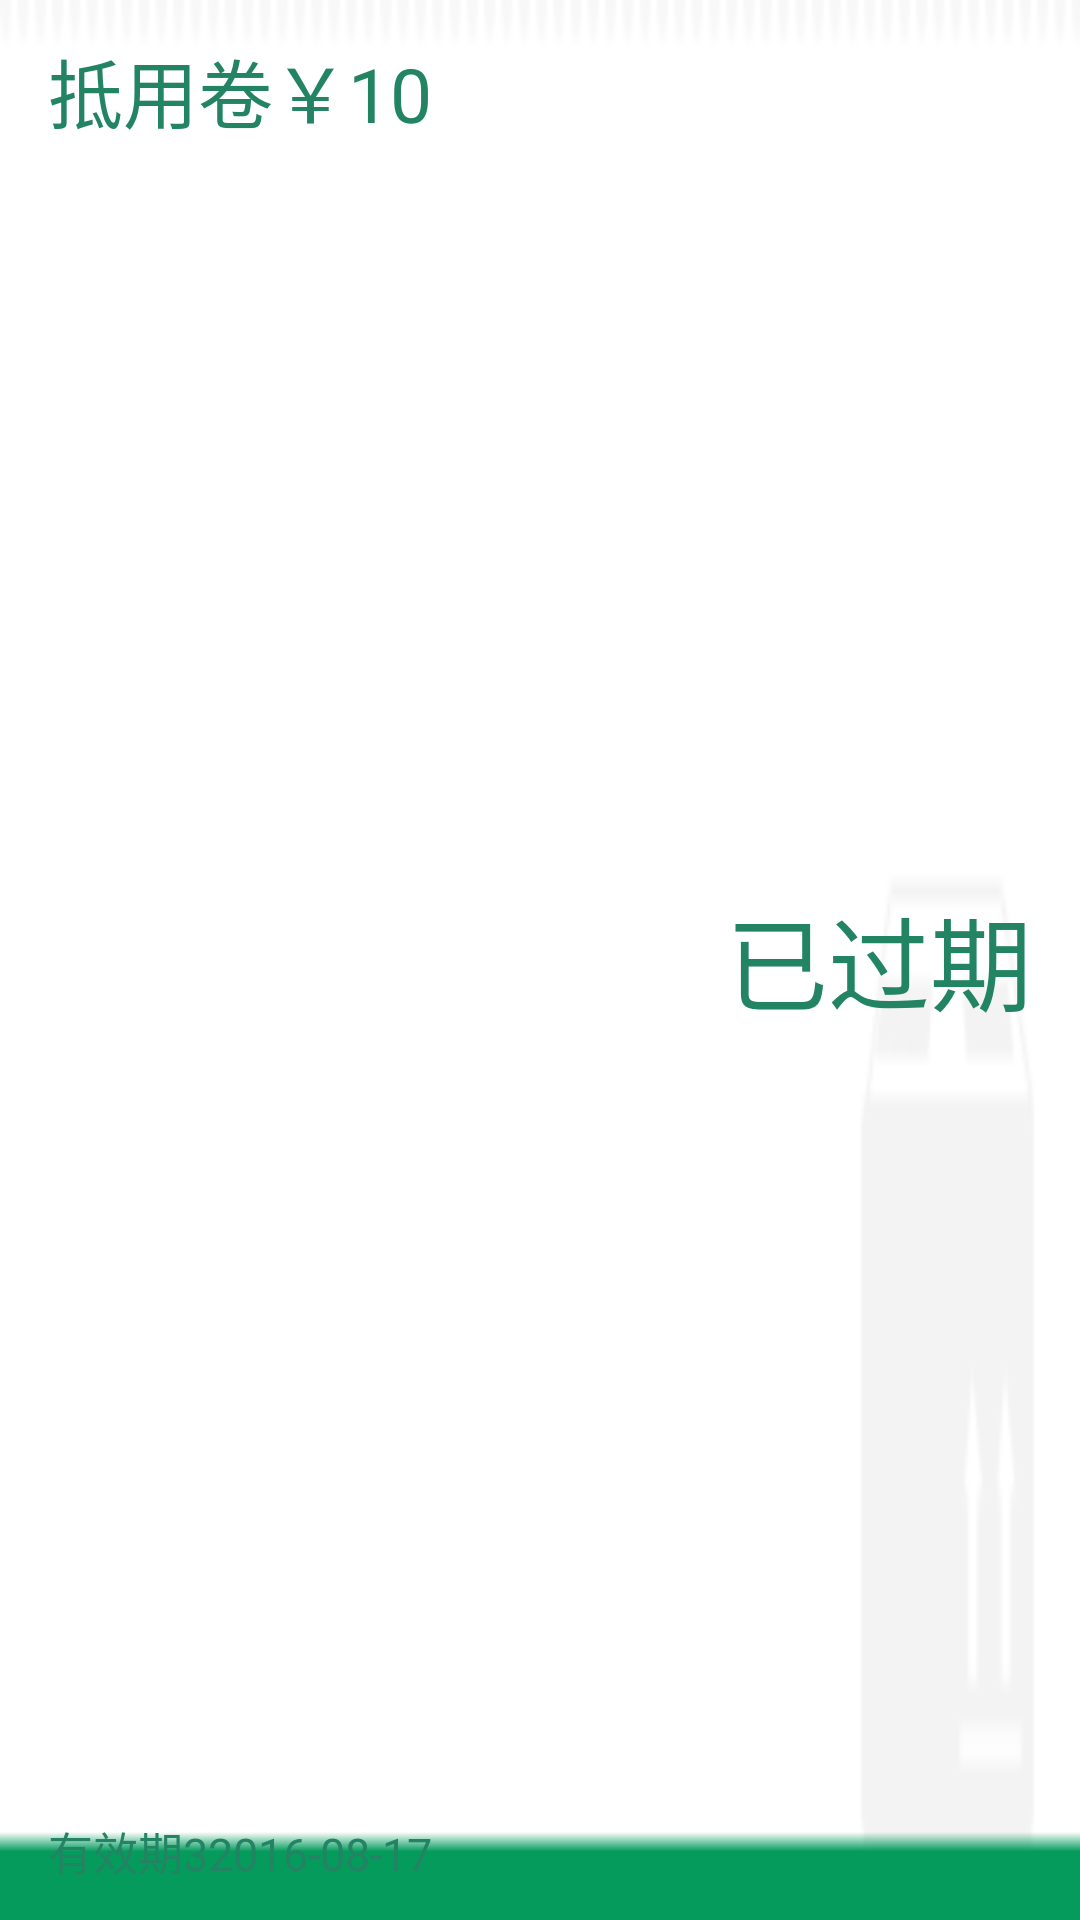

Layout XML and referenced resources for this Android screen:
<!-- AndroidManifest.xml: application theme AppTheme -->
<!-- res/layout/mine_invalid_item_layout.xml -->
<?xml version="1.0" encoding="utf-8"?>
<FrameLayout xmlns:android="http://schemas.android.com/apk/res/android"
              android:orientation="vertical"
              android:layout_width="match_parent"
              android:layout_height="98dp"
    android:background="@color/background_color"
    android:layout_marginTop="8dp">
    <RelativeLayout
        android:layout_width="match_parent"
        android:layout_height="match_parent"
        android:background="@mipmap/conpon">
            <TextView
                android:layout_width="wrap_content"
                android:layout_height="wrap_content"
                android:textColor="@color/maincolor"
                android:text="抵用卷￥10"
                android:layout_marginLeft="16dp"
                android:textSize="25sp"
                android:layout_marginTop="12dp"
                android:id="@+id/mine_invalid_vouchers"/>

            <TextView
                android:layout_width="wrap_content"
                android:layout_height="wrap_content"
                android:textColor="@color/maincolor"
                android:text="有效期32016-08-17"
                android:textSize="15sp"
                android:layout_marginBottom="12dp"
                android:layout_alignParentBottom="true"
                android:id="@+id/mine_invalid_time"
                android:layout_alignLeft="@+id/mine_invalid_vouchers"
                android:layout_alignStart="@+id/mine_invalid_vouchers"/>

            <TextView
                android:layout_width="wrap_content"
                android:layout_height="wrap_content"
                android:text="已过期"
                android:textColor="@color/maincolor"
                android:textSize="34sp"
                android:id="@+id/mine_invalid_state"
                android:layout_marginRight="16dp"
                android:layout_marginEnd="16dp"
                android:layout_centerVertical="true"
                android:layout_alignParentRight="true"
                android:layout_alignParentEnd="true"/>
    </RelativeLayout>



</FrameLayout>
<!-- resources referenced by this layout -->
<resources>
  <color name="background_color">#fff8f8f8</color>
  <color name="maincolor">#238464</color>
  <!-- mipmap conpon: png bitmap (mipmap-xhdpi, 1831 bytes) -->
  <style name="AppTheme" parent="Theme.AppCompat.Light.NoActionBar">
          
          <item name="colorPrimary">@color/colorPrimary</item>
          <item name="colorPrimaryDark">@color/colorPrimaryDark</item>
          <item name="colorAccent">@color/colorAccent</item>
          
          <item name="android:windowIsTranslucent">true</item>
      </style>
  <color name="colorPrimary">#3F51B5</color>
  <color name="colorPrimaryDark">#303F9F</color>
  <color name="colorAccent">#FF4081</color>
</resources>
